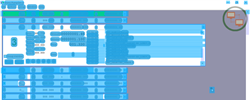
Task: Robotic Enterprise Framework
Workflow: DOMS_KH_DispenseFuel

Step 1: CV Screen Scope 'DOMS' on the canvas in window 'Web Rep Console*' (msedge.exe)

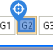
Step 2: CV Click - Text 'Grade 2'

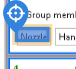
Step 3: CV Click - Text

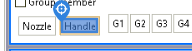
Step 4: CV Click - Text 'Handle'

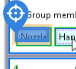
Step 5: CV Click - Text

Step 6: CV Click - Text 'Grade 2' (same screen as step 2)

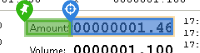
Step 7: get-text from 'Amount'

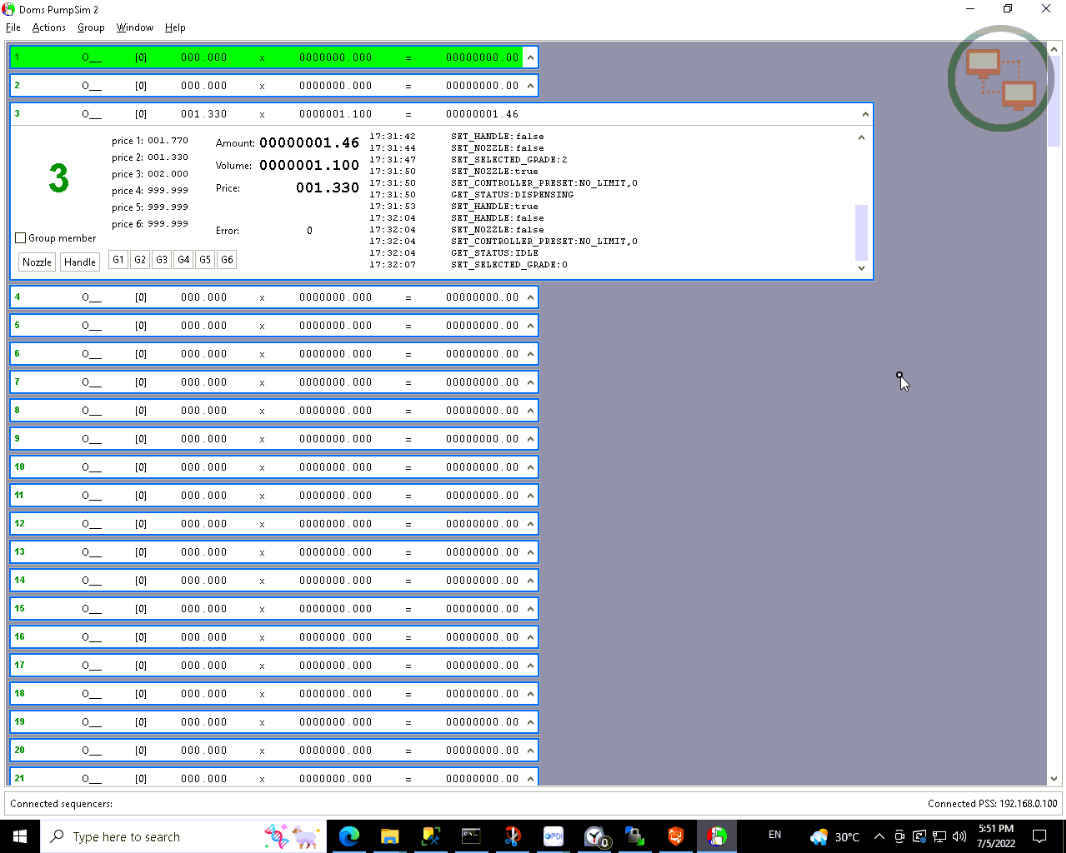
Step 8: Main Screen

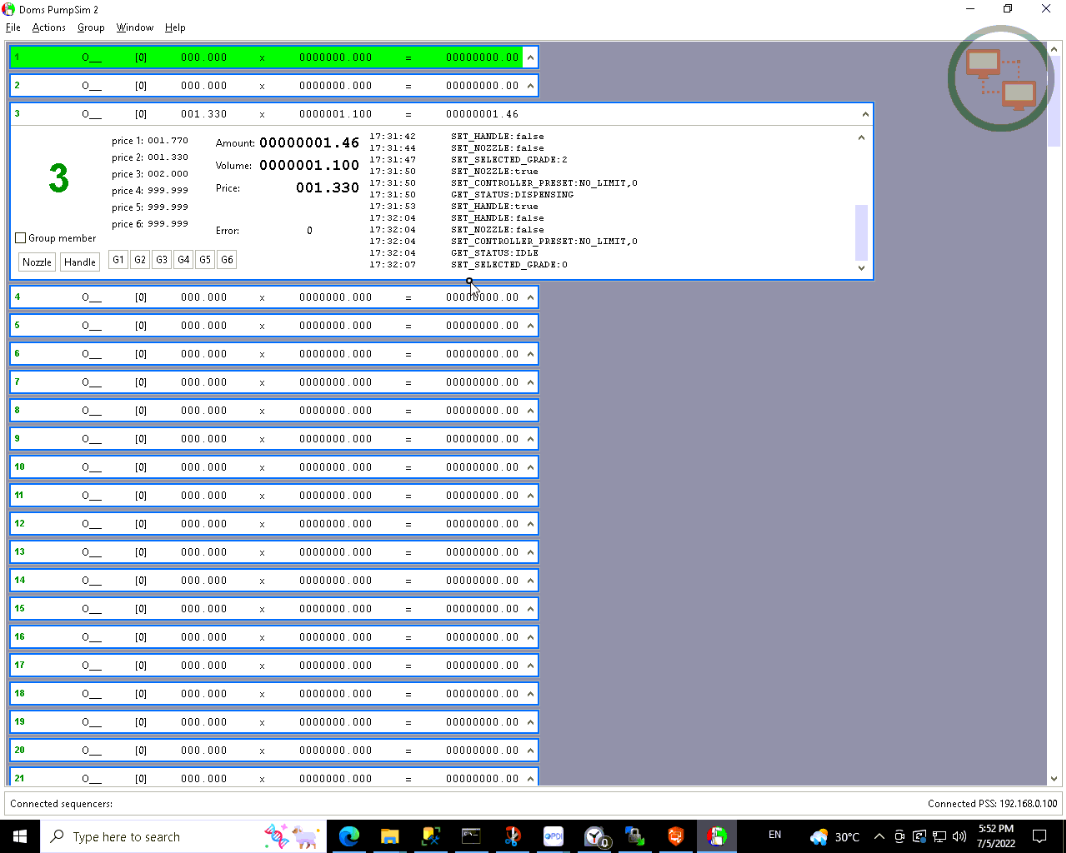
Step 9: Screen CV Click - 'G2'

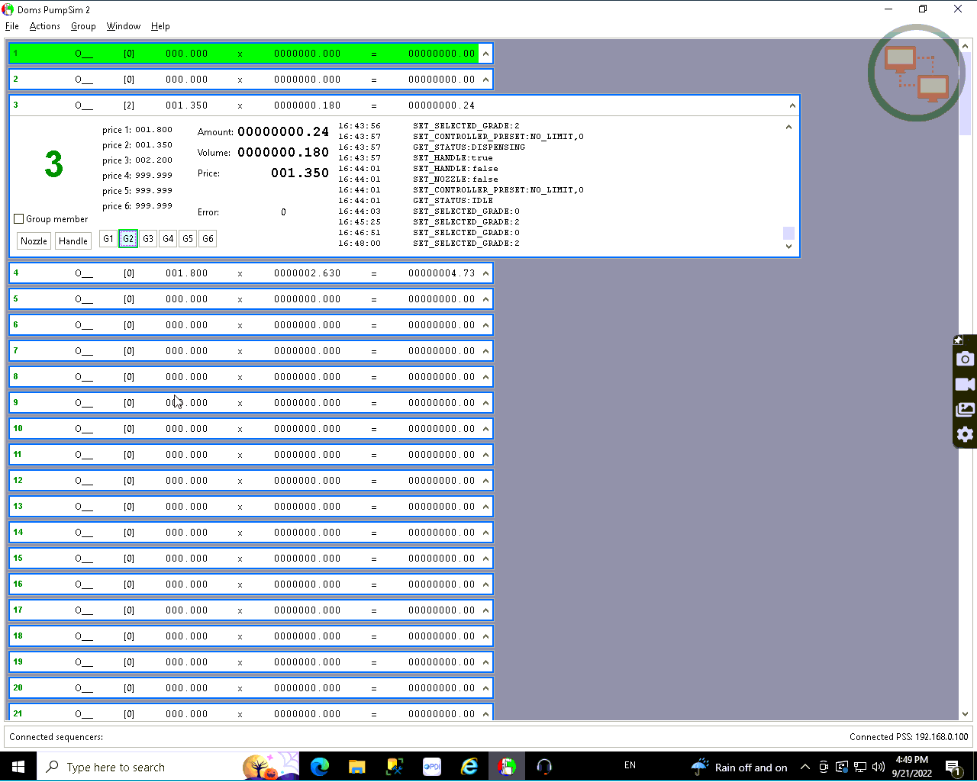
Step 10: Screen CV Click - 'Norle'

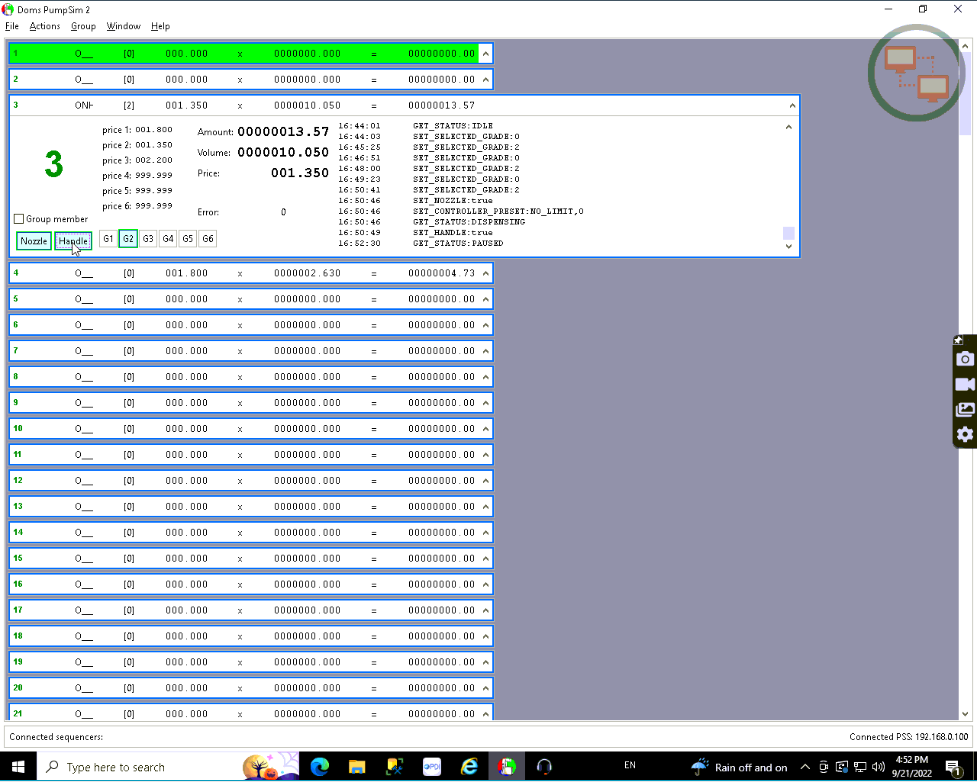
Step 11: Screen CV Click - 'Norle' (2)